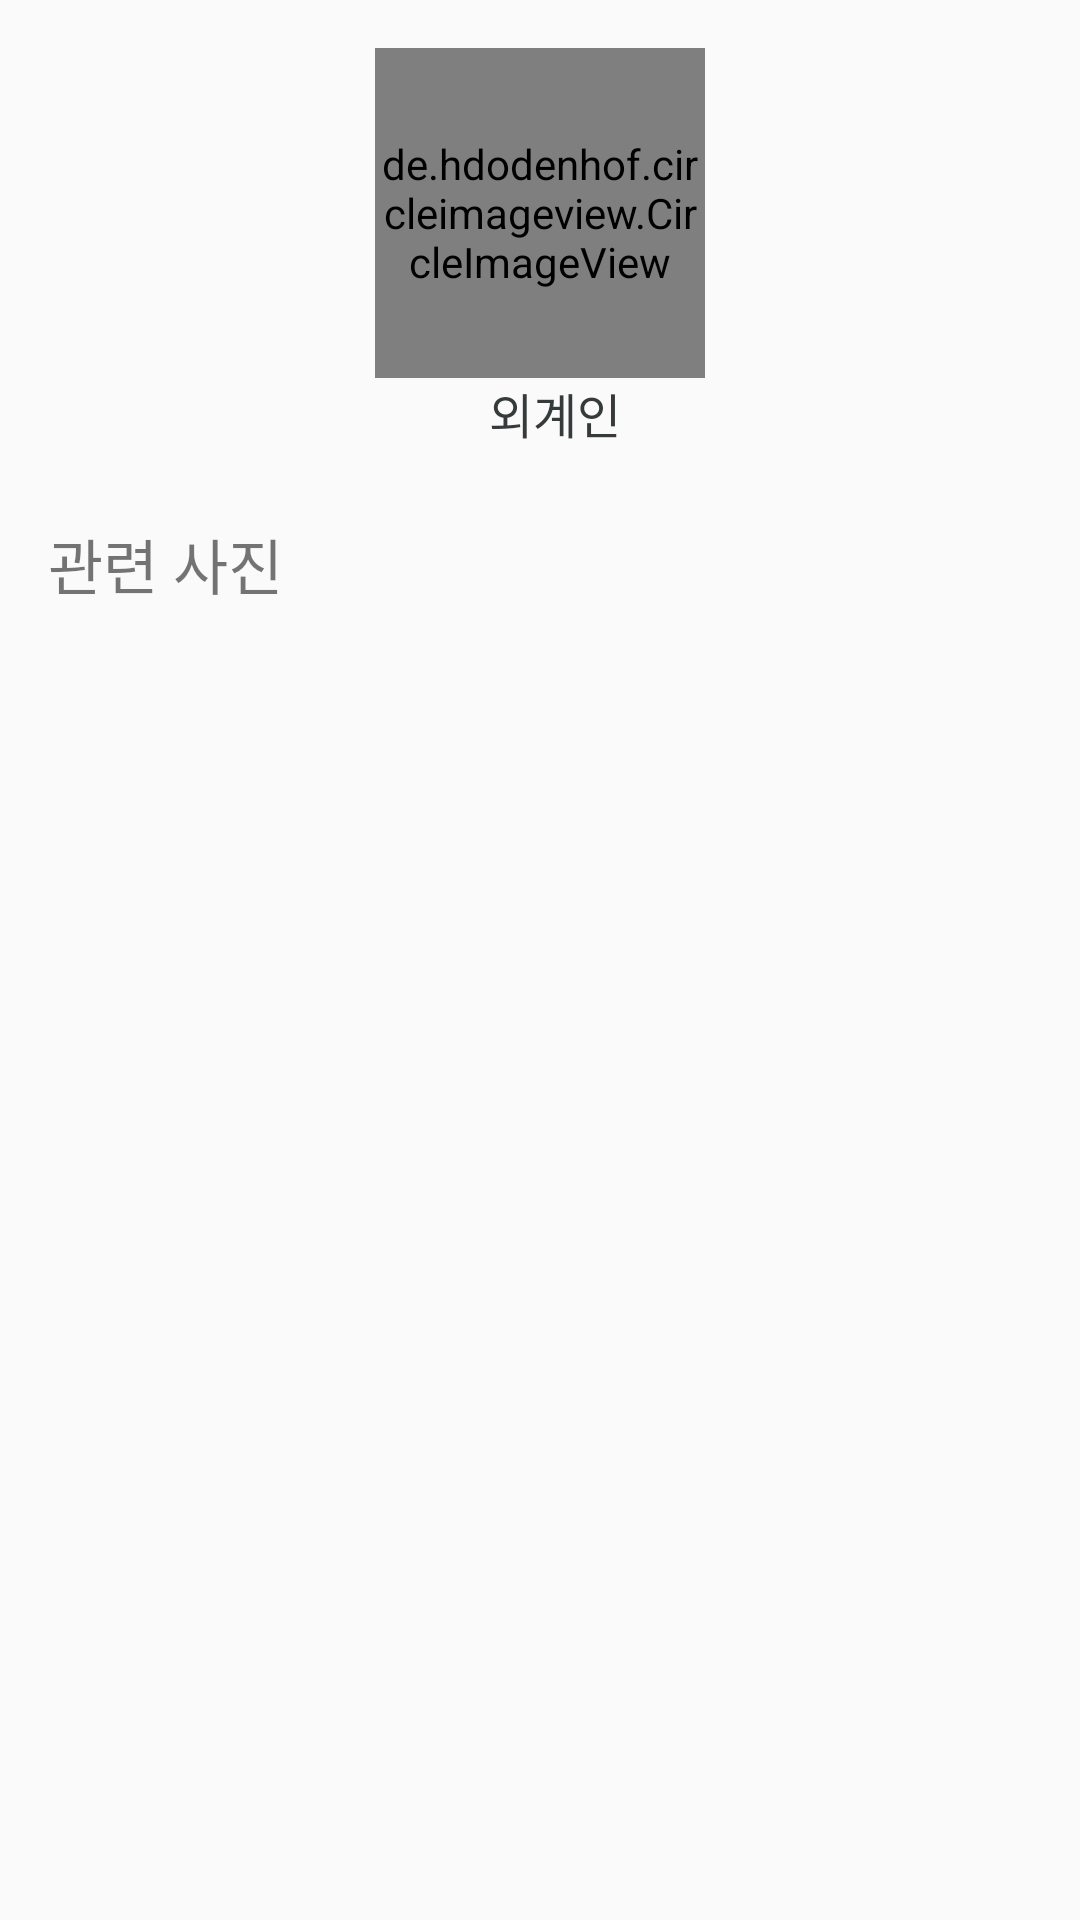

Write the Android layout XML for this screen, with the resource values it uses.
<!-- AndroidManifest.xml: application theme Theme.MetaSearch -->
<!-- res/layout/activity_person_photos.xml -->
<androidx.constraintlayout.widget.ConstraintLayout
    xmlns:android="http://schemas.android.com/apk/res/android"
    xmlns:app="http://schemas.android.com/apk/res-auto"
    xmlns:tools="http://schemas.android.com/tools"
    android:layout_width="match_parent"
    android:layout_height="match_parent">

    <androidx.constraintlayout.widget.ConstraintLayout
        android:id="@+id/linearLayoutContainer"
        android:layout_width="wrap_content"
        android:layout_height="wrap_content"
        android:layout_marginHorizontal="2dp"
        android:layout_marginTop="16dp"
        app:layout_constraintEnd_toEndOf="parent"
        app:layout_constraintStart_toStartOf="parent"
        app:layout_constraintTop_toTopOf="parent">

        <de.hdodenhof.circleimageview.CircleImageView
            android:id="@+id/face"
            android:layout_width="110dp"
            android:layout_height="110dp"
            android:src="@drawable/ic_launcher_foreground"
            app:civ_border_color="@color/white"
            app:civ_border_overlay="false"
            app:civ_border_width="6dp"
            app:layout_constraintBottom_toTopOf="@+id/personName"
            app:layout_constraintEnd_toEndOf="parent"
            app:layout_constraintStart_toStartOf="parent"
            app:layout_constraintTop_toTopOf="parent" />

        <TextView
            android:id="@+id/personName"
            android:layout_width="match_parent"
            android:layout_height="wrap_content"
            android:layout_marginStart="10dp"
            android:gravity="center"
            android:text="외계인"
            android:textColor="@color/grey"
            android:textSize="16sp"
            app:layout_constraintEnd_toEndOf="parent"
            app:layout_constraintStart_toStartOf="parent"
            app:layout_constraintTop_toBottomOf="@+id/face" />
    </androidx.constraintlayout.widget.ConstraintLayout>

    <TextView
        android:id="@+id/textView"
        android:layout_width="wrap_content"
        android:layout_height="wrap_content"
        android:layout_marginStart="16dp"
        android:layout_marginTop="24dp"
        android:text="관련 사진"
        android:textSize="20dp"
        app:layout_constraintStart_toStartOf="parent"
        app:layout_constraintTop_toBottomOf="@+id/linearLayoutContainer" />

    <androidx.recyclerview.widget.RecyclerView
        android:id="@+id/recyclerViewPerson"
        android:layout_width="match_parent"
        android:layout_height="0dp"
        android:layout_marginStart="2dp"
        android:layout_marginTop="4dp"
        android:layout_marginEnd="2dp"
        app:layout_constraintBottom_toBottomOf="parent"
        app:layout_constraintEnd_toEndOf="parent"
        app:layout_constraintHorizontal_bias="0.0"
        app:layout_constraintStart_toStartOf="parent"
        app:layout_constraintTop_toBottomOf="@+id/textView" />

    <ImageView
        android:id="@+id/imageView2"
        android:layout_width="30dp"
        android:layout_height="30dp"
        android:layout_marginTop="16dp"
        android:layout_marginEnd="16dp"
        app:layout_constraintEnd_toEndOf="parent"
        app:layout_constraintTop_toTopOf="parent"
        app:srcCompat="@drawable/icon_edit" />

</androidx.constraintlayout.widget.ConstraintLayout>
<!-- resources referenced by this layout -->
<resources>
  <color name="grey">#353a3a</color>
  <color name="white">#FFFFFFFF</color>
  <!-- drawable ic_launcher_foreground: webp bitmap (mipmap-hdpi, 5990 bytes) -->
  <style name="Theme.MetaSearch" parent="Theme.AppCompat.Light">
          
  
  
  
          <item name="colorPrimary">@color/white</item>
          <item name="colorPrimaryVariant">@color/blue_grey</item>
          <item name="colorOnPrimary">@color/white</item>
          
          <item name="colorSecondary">@color/teal_200</item>
          <item name="colorSecondaryVariant">@color/teal_700</item>
          <item name="colorOnSecondary">@color/black</item>
          
          <item name="android:statusBarColor">@color/grey</item>
          
  
  
      </style>
  <color name="teal_200">#FF03DAC5</color>
  <color name="teal_700">#FF018786</color>
  <color name="black">#FF000000</color>
</resources>
